Run: headless pygame with SDL's dummy video driver; simulated clock (each Clock.tick advances the game by its frame time, no real sleeping); random seed 0; keys injected as events and as key.get_pressed() state; no mouse input.
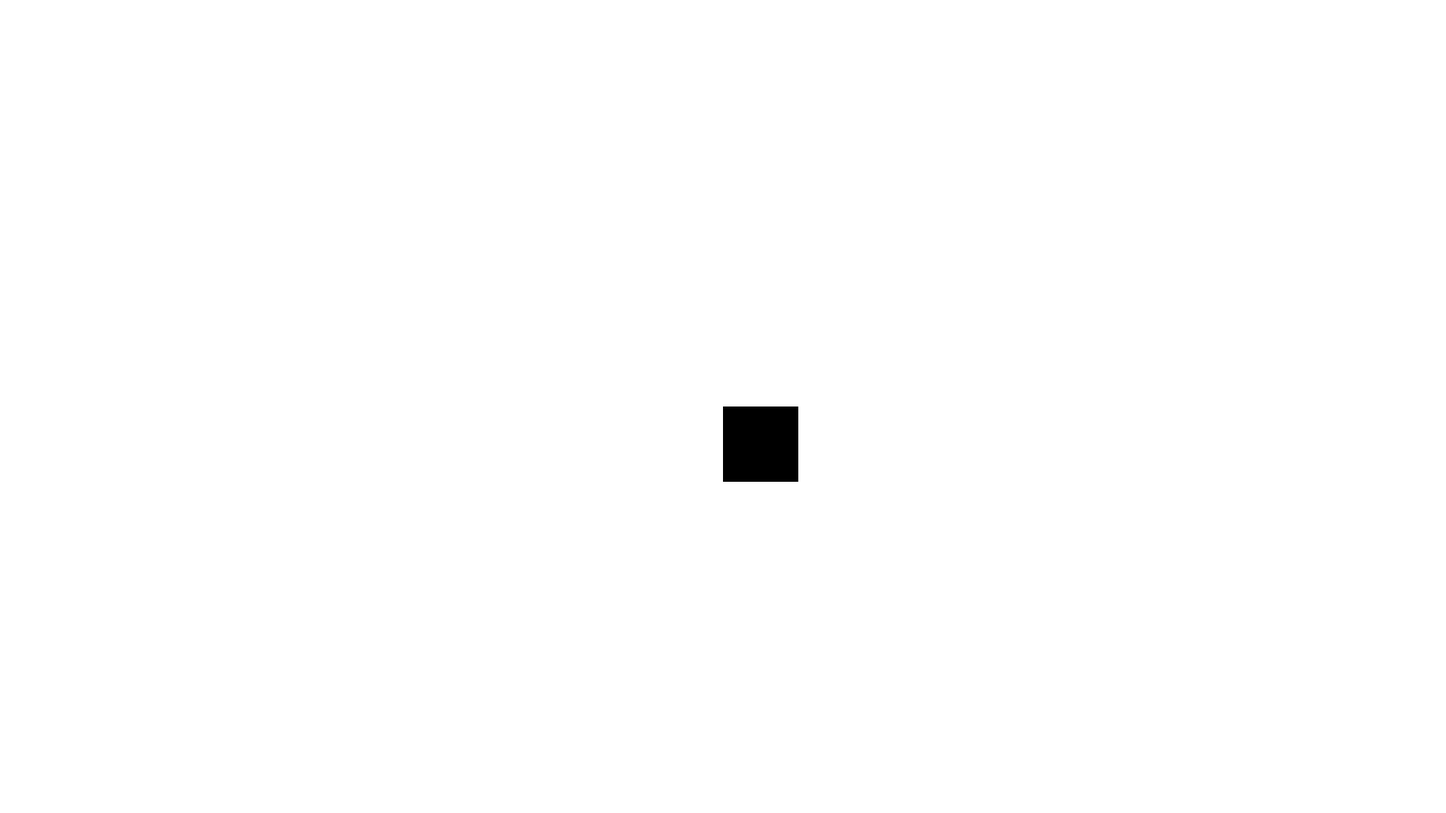
Frame 1 of 4 · flips 1–60 · no input
Frame 2 of 4 · flips 61–180 · tapped SPACE, RETURN · held RIGHT (→), D · screen unchanged from frame 1, image omitted
Frame 3 of 4 · flips 181–300 · held DOWN (↓), S · screen unchanged from frame 2, image omitted
Frame 4 of 4 · flips 301–420 · held LEFT (←), A, UP (↑), W · screen unchanged from frame 3, image omitted

The pygame program that drew these frames:

import pygame

x = pygame.init()

white = (255, 255, 255)
black = (0, 0, 0)

displayH = 1080
displayW = 1920

print(x)

gameDisplay = pygame.display.set_mode((displayW, displayH))

pygame.display.set_caption('PokeClone V_0.0.1')

pygame.display.update()

gameExit = False

while not gameExit:
    for event in pygame.event.get():
        if event.type == pygame.QUIT:
            gameExit = True
        print(event)

    gameDisplay.fill(white)
    pygame.draw.rect(gameDisplay, black, [displayW/2, displayH/2, 100, 100])
    pygame.display.update()

pygame.quit()
quit()
